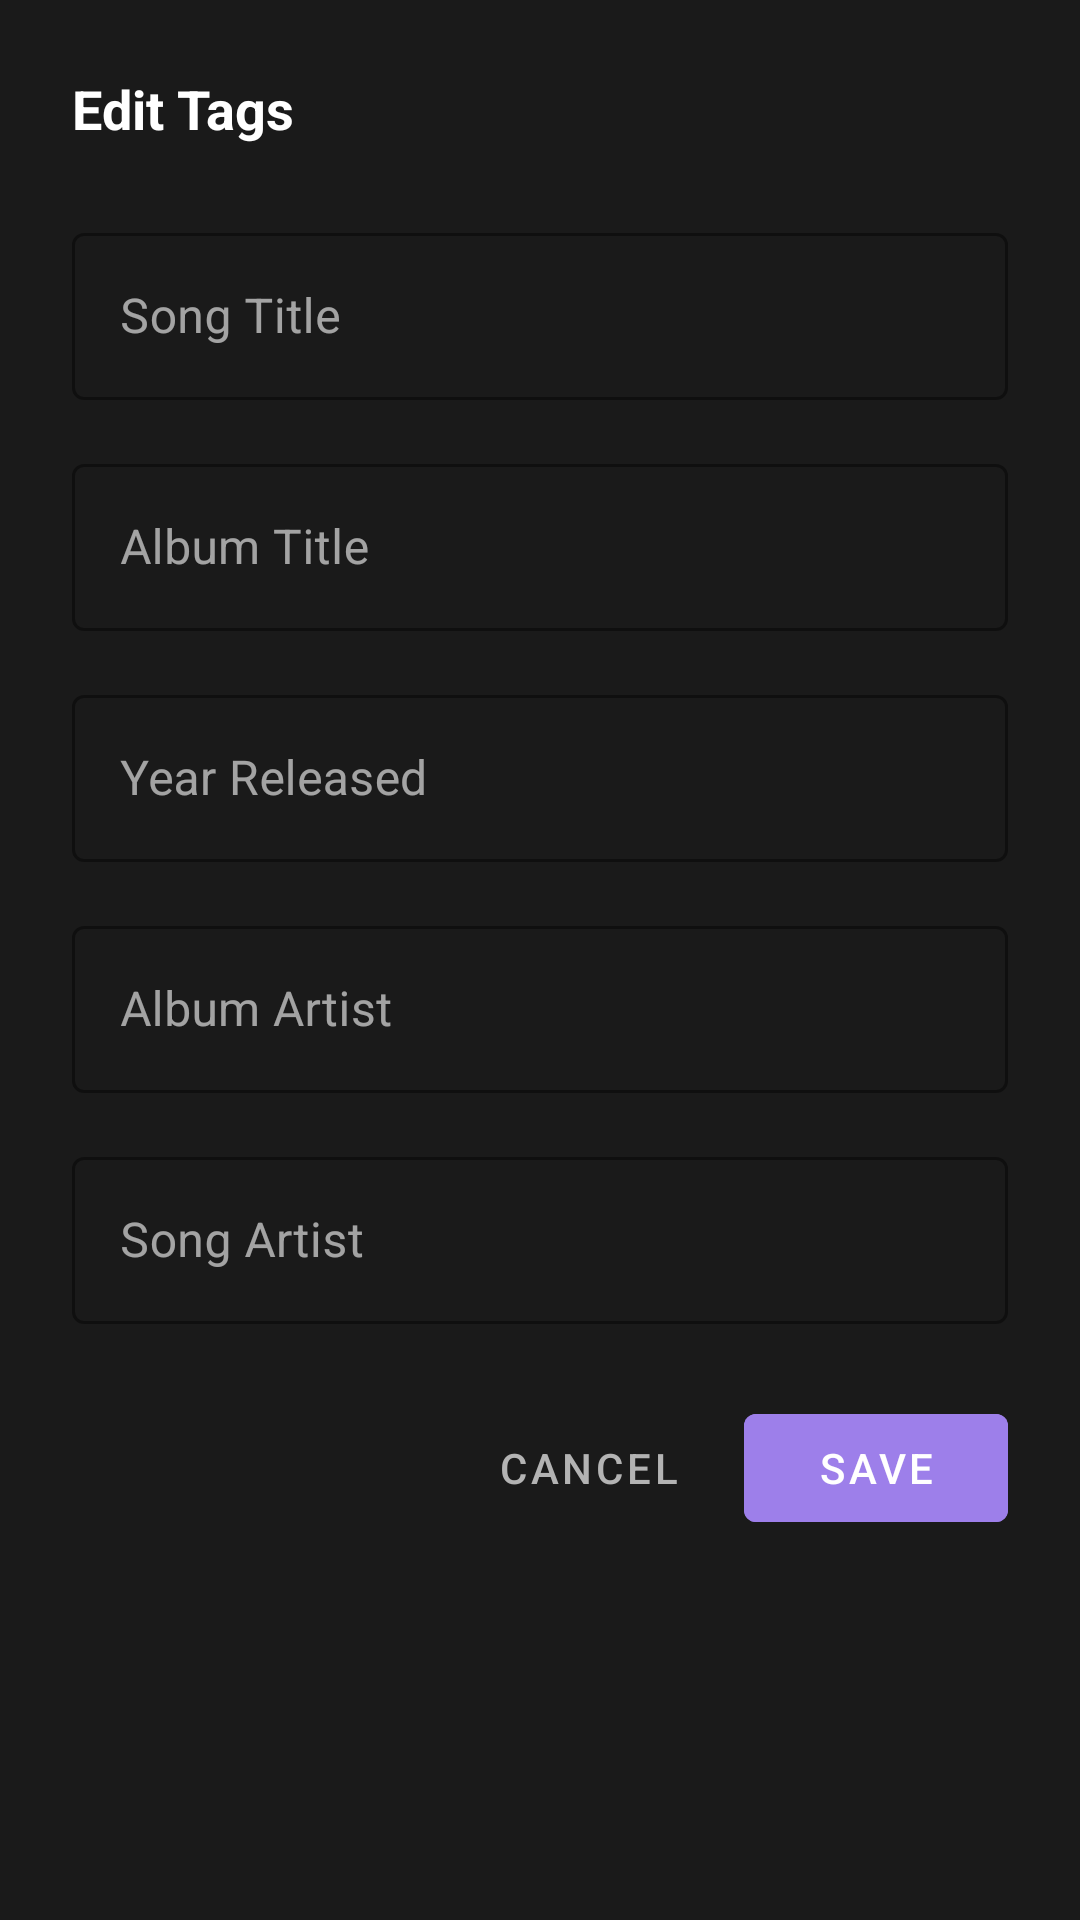

Here is an Android app screen rendered from its layout file. Give the layout XML and the strings, colors and styles it references.
<!-- AndroidManifest.xml: application theme Theme.SeratoninMusicPlayer -->
<!-- res/layout/dialog_edit_tags.xml -->
<?xml version="1.0" encoding="utf-8"?>
<LinearLayout xmlns:android="http://schemas.android.com/apk/res/android"
    xmlns:app="http://schemas.android.com/apk/res-auto"
    android:layout_width="match_parent"
    android:layout_height="wrap_content"
    android:orientation="vertical"
    android:padding="@dimen/spacing_lg"
    android:background="@color/surface_elevated">

    
    <TextView
        android:id="@+id/dialog_title"
        android:layout_width="match_parent"
        android:layout_height="wrap_content"
        android:text="Edit Tags"
        android:textColor="@color/text_primary_dark"
        android:textSize="@dimen/text_title_medium"
        android:textStyle="bold"
        android:layout_marginBottom="@dimen/spacing_lg" />

    
    <com.google.android.material.textfield.TextInputLayout
        android:id="@+id/layout_song_title"
        style="@style/Widget.MaterialComponents.TextInputLayout.OutlinedBox"
        android:layout_width="match_parent"
        android:layout_height="wrap_content"
        android:layout_marginBottom="@dimen/spacing_md"
        android:hint="Song Title"
        app:boxStrokeColor="@color/accent_purple"
        app:hintTextColor="@color/accent_purple">

        <com.google.android.material.textfield.TextInputEditText
            android:id="@+id/edit_song_title"
            android:layout_width="match_parent"
            android:layout_height="wrap_content"
            android:textColor="@color/text_primary_dark"
            android:inputType="text" />

    </com.google.android.material.textfield.TextInputLayout>

    
    <com.google.android.material.textfield.TextInputLayout
        android:id="@+id/layout_album_title"
        style="@style/Widget.MaterialComponents.TextInputLayout.OutlinedBox"
        android:layout_width="match_parent"
        android:layout_height="wrap_content"
        android:layout_marginBottom="@dimen/spacing_md"
        android:hint="Album Title"
        app:boxStrokeColor="@color/accent_purple"
        app:hintTextColor="@color/accent_purple">

        <com.google.android.material.textfield.TextInputEditText
            android:id="@+id/edit_album_title"
            android:layout_width="match_parent"
            android:layout_height="wrap_content"
            android:textColor="@color/text_primary_dark"
            android:inputType="text" />

    </com.google.android.material.textfield.TextInputLayout>

    
    <com.google.android.material.textfield.TextInputLayout
        android:id="@+id/layout_year"
        style="@style/Widget.MaterialComponents.TextInputLayout.OutlinedBox"
        android:layout_width="match_parent"
        android:layout_height="wrap_content"
        android:layout_marginBottom="@dimen/spacing_md"
        android:hint="Year Released"
        app:boxStrokeColor="@color/accent_purple"
        app:hintTextColor="@color/accent_purple">

        <com.google.android.material.textfield.TextInputEditText
            android:id="@+id/edit_year"
            android:layout_width="match_parent"
            android:layout_height="wrap_content"
            android:textColor="@color/text_primary_dark"
            android:inputType="number"
            android:maxLength="4" />

    </com.google.android.material.textfield.TextInputLayout>

    
    <com.google.android.material.textfield.TextInputLayout
        android:id="@+id/layout_album_artist"
        style="@style/Widget.MaterialComponents.TextInputLayout.OutlinedBox"
        android:layout_width="match_parent"
        android:layout_height="wrap_content"
        android:layout_marginBottom="@dimen/spacing_md"
        android:hint="Album Artist"
        app:boxStrokeColor="@color/accent_purple"
        app:hintTextColor="@color/accent_purple">

        <com.google.android.material.textfield.TextInputEditText
            android:id="@+id/edit_album_artist"
            android:layout_width="match_parent"
            android:layout_height="wrap_content"
            android:textColor="@color/text_primary_dark"
            android:inputType="text" />

    </com.google.android.material.textfield.TextInputLayout>

    
    <com.google.android.material.textfield.TextInputLayout
        android:id="@+id/layout_song_artist"
        style="@style/Widget.MaterialComponents.TextInputLayout.OutlinedBox"
        android:layout_width="match_parent"
        android:layout_height="wrap_content"
        android:layout_marginBottom="@dimen/spacing_lg"
        android:hint="Song Artist"
        app:boxStrokeColor="@color/accent_purple"
        app:hintTextColor="@color/accent_purple">

        <com.google.android.material.textfield.TextInputEditText
            android:id="@+id/edit_song_artist"
            android:layout_width="match_parent"
            android:layout_height="wrap_content"
            android:textColor="@color/text_primary_dark"
            android:inputType="text" />

    </com.google.android.material.textfield.TextInputLayout>

    
    <LinearLayout
        android:layout_width="match_parent"
        android:layout_height="wrap_content"
        android:orientation="horizontal"
        android:gravity="end">

        <com.google.android.material.button.MaterialButton
            android:id="@+id/btn_cancel"
            style="@style/Widget.MaterialComponents.Button.TextButton"
            android:layout_width="wrap_content"
            android:layout_height="wrap_content"
            android:text="Cancel"
            android:textColor="@color/text_secondary_dark" />

        <com.google.android.material.button.MaterialButton
            android:id="@+id/btn_save"
            style="@style/Widget.MaterialComponents.Button"
            android:layout_width="wrap_content"
            android:layout_height="wrap_content"
            android:layout_marginStart="@dimen/spacing_sm"
            android:text="Save"
            android:backgroundTint="@color/accent_purple" />

    </LinearLayout>

</LinearLayout>
<!-- resources referenced by this layout -->
<resources>
  <color name="accent_purple">#FF9D7FEA</color>
  <color name="surface_elevated">#FF1A1A1A</color>
  <color name="text_primary_dark">#FFFFFFFF</color>
  <color name="text_secondary_dark">#FFB3B3B3</color>
  <dimen name="spacing_lg">24dp</dimen>
  <dimen name="spacing_md">16dp</dimen>
  <dimen name="spacing_sm">8dp</dimen>
  <dimen name="text_title_medium">18sp</dimen>
  <style name="Theme.SeratoninMusicPlayer" parent="Theme.MaterialComponents.NoActionBar">
          
          <item name="colorPrimary">@color/accent_purple</item>
          <item name="colorPrimaryVariant">@color/purple_700</item>
          <item name="colorOnPrimary">@color/white</item>
          
          <item name="colorSecondary">@color/accent_purple</item>
          <item name="colorSecondaryVariant">@color/purple_700</item>
          <item name="colorOnSecondary">@color/white</item>
          
          <item name="android:colorBackground">@color/background_dark</item>
          <item name="colorSurface">@color/surface_dark</item>
          <item name="colorOnSurface">@color/text_primary_dark</item>
          
          <item name="android:statusBarColor">@android:color/transparent</item>
          <item name="android:navigationBarColor">@android:color/transparent</item>
          <item name="android:windowLightStatusBar">false</item>
          <item name="android:windowLightNavigationBar" tools:targetApi="o_mr1">false</item>
          
          <item name="tabStyle">@style/CustomTabStyle</item>
          
          <item name="android:colorControlHighlight">@color/accent_purple_dim</item>
      </style>
  <color name="purple_700">#FF3700B3</color>
  <color name="white">#FFFFFFFF</color>
  <color name="background_dark">#FF000000</color>
  <color name="surface_dark">#FF0D0D0D</color>
  <style name="CustomTabStyle" parent="Widget.MaterialComponents.TabLayout">
          <item name="tabIndicatorColor">@color/tab_indicator</item>
          <item name="tabSelectedTextColor">@color/tab_selected</item>
          <item name="tabTextColor">@color/tab_unselected</item>
          <item name="tabIndicatorHeight">3dp</item>
          <item name="tabIndicatorFullWidth">false</item>
          <item name="tabRippleColor">@color/accent_purple_dim</item>
          <item name="tabBackground">@android:color/transparent</item>
      </style>
  <color name="accent_purple_dim">#66B388FF</color>
  <color name="tab_indicator">#FF9D7FEA</color>
  <color name="tab_selected">#FFFFFFFF</color>
  <color name="tab_unselected">#99FFFFFF</color>
</resources>
